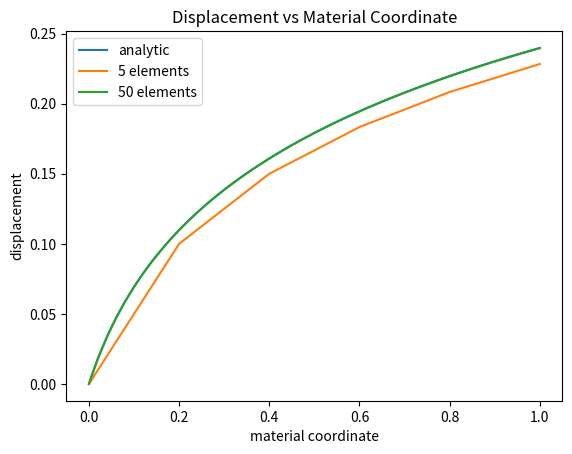

The matplotlib source for this figure:
# 1D Linear Bar
#
# Consider a bar of uncompressed length L. Fix the left end at the origin, and
# point the bar along the +x axis. Apply a force F at the right end, which will
# stretch or compress the bar so that the right end is no longer at x=L.
#
# The bar has a Young's modulus and cross sectional area EA that may vary along
# the length of the bar. In order to understand how this variation works, and
# how the bar stretches or compresses along its length, we need material
# coordinates: this coordinate X ranges from 0 to L, and corresponds to the part
# of the bar that "started out" at that position before the force was applied.
# For example, X = 0 is the left end of the bar, X = L is the right end of the
# bar, and in general there's some displacement u(X) that tells us how far the
# piece of the bar at X is from where it started. This means that x = X + u(X).
#
# Ignoring any "internal loads" on the bar (like the weight of the bar itself),
# we have this equation for the balance of forces:
#
# d/dX [EA(X) * du/dX] = 0   <==> [EA(X) u']' = 0
#
# This is the ODE we will solve with the finite element method.

import numpy as np

F = 1.0
k = 1.0
a = 10.0
L = 1.0

def analytic_solution(X: np.ndarray):
    """Analytic solution for EA(X) = k(1 + X/L)

    equation becomes u' + (1 + X)u'' = 0, which is separable:
    u''/u' = -1 / (1 + X/L)
    => u' = C1 / (1 + X/L)
    => u = C1 ln(1 + X/L) + C2

    Boundary conditions:
    u(0) = 0  =>  C2 = 0
    EA(L)u'(L) = F  =>  C1 = F/k

    Therefore:
    u(X) = F/k ln(1 + X/L)
    """
    u = (F * L / (a * k)) * np.log(1 + a * X / L)
    return u

def EA(X):
    return 1 + a * X / L

def element_stiffness(EA, h):
    """Stiffness matrix for a rod element of stiffness EA and length h"""
    return (EA / h) * np.array([
        [1, -1],
        [-1, 1],
    ])

def finite_element_method(X):
    assert len(X) >= 2
    element_count = len(X) - 1
    node_count = len(X)

    K = np.zeros((node_count, node_count))
    f = np.zeros(node_count)

    # Assemble the stiffness matrix
    for e in range(element_count):
        n1, n2 = e, e + 1
        midpoint = (X[n1] + X[n2]) / 2
        h = X[n2] - X[n1]
        ke = element_stiffness(EA(midpoint), h)

        dofs = [n1, n2]
        for i_local, i_global in enumerate(dofs):
            # f[i_global] += fe[i_local]
            for j_local, j_global in enumerate(dofs):
                K[i_global, j_global] += ke[i_local, j_local]

    # Apply force at free end
    f[-1] += F

    # Apply Dirichlet BC: u(0) = 0 via row/col elimination
    free_dofs = list(range(1, node_count))  # everything except node 0
    K_ff = K[np.ix_(free_dofs, free_dofs)]
    f_f = f[free_dofs]

    u = np.zeros(node_count)
    u[free_dofs] = np.linalg.solve(K_ff, f_f)
    # u[0] stays 0 by construction

    return u

import matplotlib.pyplot as plt

# # Convergence plot
# N = np.arange(5, 50, 5)
# Err = []
# for n in N:
#     X = np.linspace(0, L, num=n)
#     u1 = finite_element_method(X)
#     u2 = analytic_solution(X)
#     h = L / (n - 1)
#     err = np.sqrt(h) * np.linalg.norm(u2 - u1)
#     Err.append(err)
# Err = np.array(Err)

# log_h = np.log(1 / N)
# log_err = np.log(Err)

# slope, intercept = np.polyfit(log_h, log_err, 1)
# print(f"Observed convergence order: {slope:.2f}")

# plt.xlabel("number of segments")
# plt.ylabel(r"$L^2$ error")
# plt.loglog(N, Err, '.')
# fit_err = np.exp(intercept) * N.astype(float) ** (-slope)
# plt.loglog(N, fit_err, '-')
# plt.show()

# Compare a single FEM solution vs analytic
X = np.linspace(0, L, num=100)
u = analytic_solution(X)
plt.plot(X, u, label="analytic")

X = np.linspace(0, L, num=6) # increase `num` to decrease error
u = finite_element_method(X)
plt.plot(X, u, label="5 elements")

X = np.linspace(0, L, num=51)
u = finite_element_method(X)
plt.plot(X, u, label="50 elements")

plt.title("Displacement vs Material Coordinate")
plt.xlabel("material coordinate")
plt.ylabel("displacement")
plt.legend()
plt.show()
